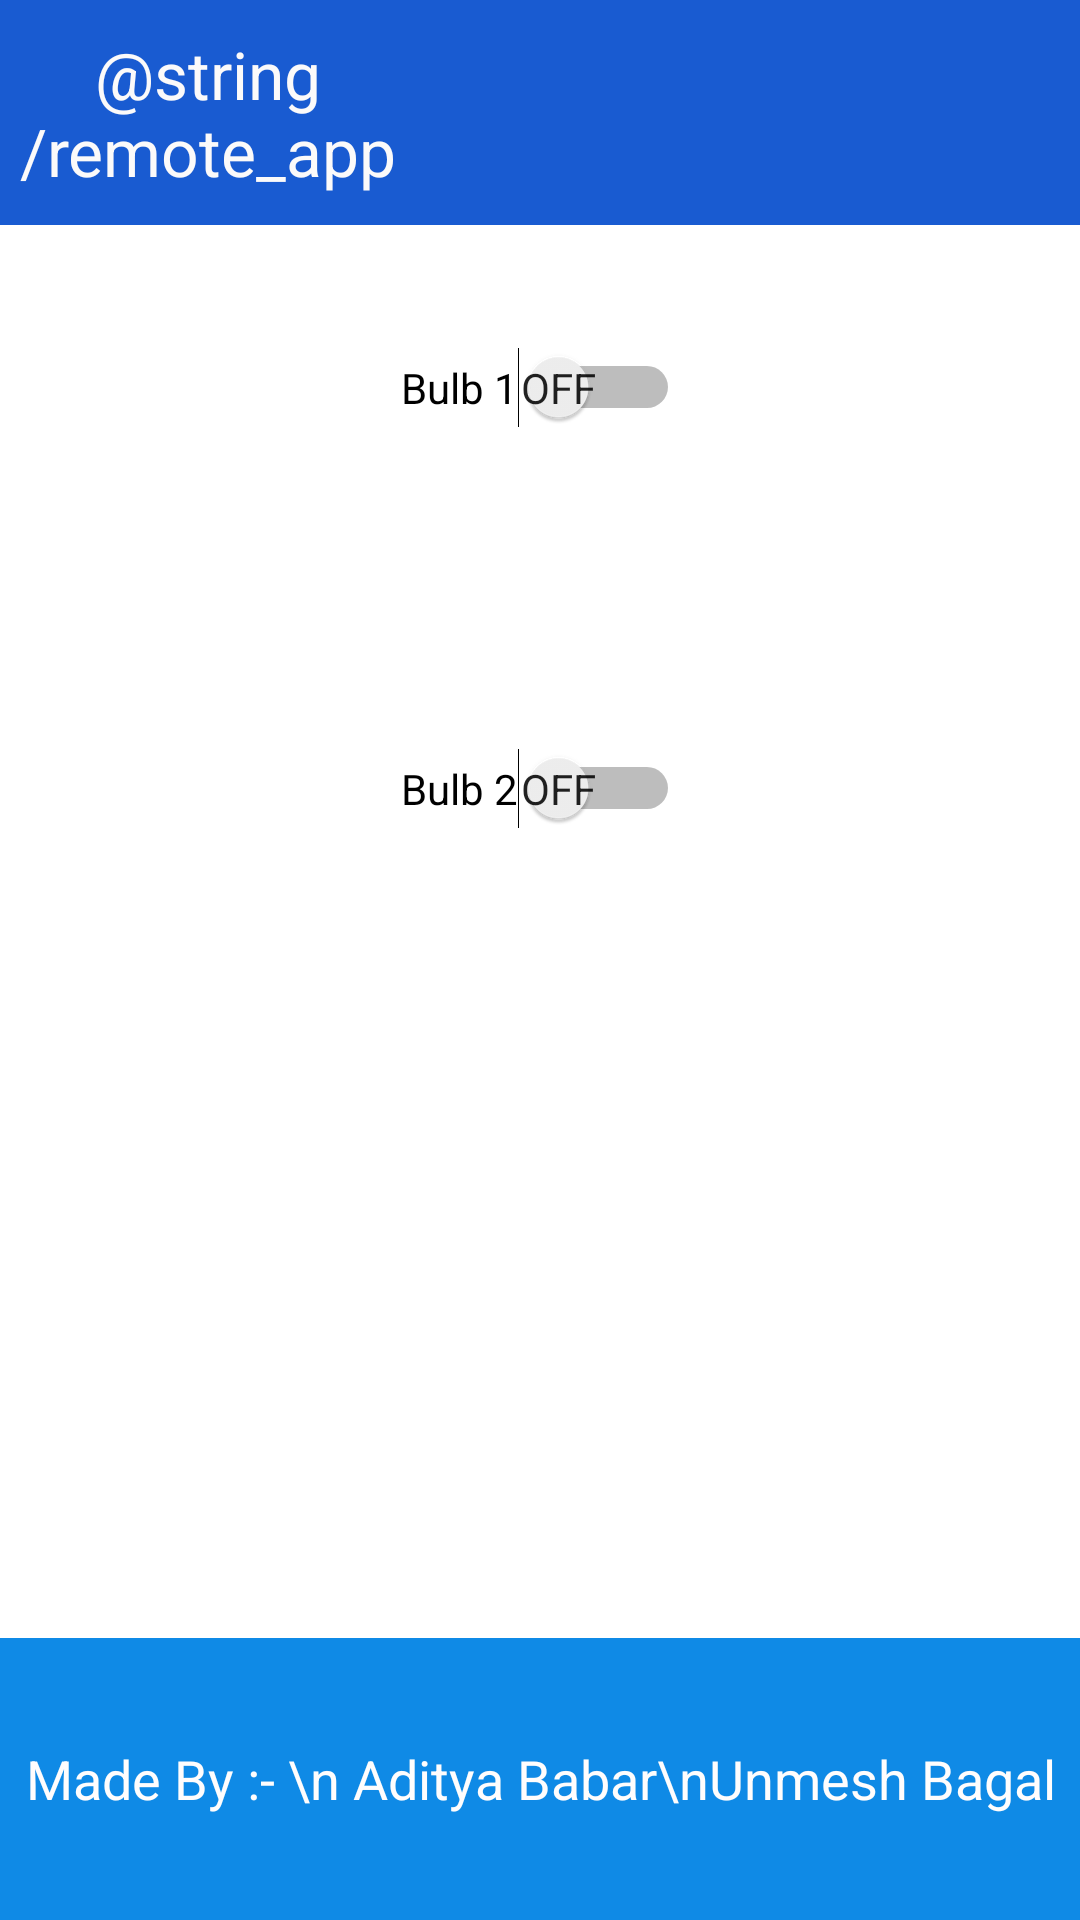

Reconstruct the res/layout file that produces this screen, plus the resources it refers to.
<!-- AndroidManifest.xml: application theme Theme.Mini_project -->
<!-- res/layout/activity_main.xml -->
<?xml version="1.0" encoding="utf-8"?>
<androidx.constraintlayout.widget.ConstraintLayout xmlns:android="http://schemas.android.com/apk/res/android"
    xmlns:app="http://schemas.android.com/apk/res-auto"
    xmlns:tools="http://schemas.android.com/tools"
    android:id="@+id/main"
    android:layout_width="match_parent"
    android:layout_height="match_parent"
    tools:context=".MainActivity">

    <FrameLayout
        android:id="@+id/frameLayout"
        android:layout_width="0dp"
        android:layout_height="75dp"
        android:background="#195BD1"
        app:layout_constraintEnd_toEndOf="parent"
        app:layout_constraintStart_toStartOf="parent"
        app:layout_constraintTop_toTopOf="parent">

        <TextView
            android:id="@+id/textView"
            android:layout_width="139dp"
            android:layout_height="match_parent"
            android:gravity="center"
            android:text="@string/remote_app"
            android:textColor="#FBFAFA"
            android:textSize="22sp" />
    </FrameLayout>

    <Switch
        android:id="@+id/switch1"
        android:layout_width="wrap_content"
        android:layout_height="wrap_content"
        android:layout_marginBottom="66dp"
        android:showText="true"
        android:text="Bulb 1"
        android:textOff="OFF"
        android:textOn="ON"
        app:layout_constraintBottom_toTopOf="@+id/switch2"
        app:layout_constraintEnd_toEndOf="parent"
        app:layout_constraintStart_toStartOf="parent"
        app:layout_constraintTop_toBottomOf="@+id/frameLayout" />

    <Switch
        android:id="@+id/switch2"
        android:layout_width="wrap_content"
        android:layout_height="wrap_content"
        android:layout_marginBottom="229dp"
        android:showText="true"
        android:text="Bulb 2"
        android:textOff="OFF"
        android:textOn="ON"
        app:layout_constraintBottom_toTopOf="@+id/textView2"
        app:layout_constraintStart_toStartOf="@+id/switch1"
        app:layout_constraintTop_toBottomOf="@+id/switch1" />

    <TextView
        android:id="@+id/textView2"
        android:layout_width="0dp"
        android:layout_height="94dp"
        android:background="#0F8AE6"
        android:gravity="center"
        android:text="Made By :- \n Aditya Babar\nUnmesh Bagal"
        android:textColor="#FFFDFD"
        android:textSize="18sp"
        app:layout_constraintBottom_toBottomOf="parent"
        app:layout_constraintEnd_toEndOf="parent"
        app:layout_constraintStart_toStartOf="parent" />
</androidx.constraintlayout.widget.ConstraintLayout>
<!-- resources referenced by this layout -->
<resources>
  <style name="Theme.Mini_project" parent="Theme.MaterialComponents.DayNight.DarkActionBar">
          
          <item name="colorPrimary">@color/purple_500</item>
          <item name="colorPrimaryVariant">@color/purple_700</item>
          <item name="colorOnPrimary">@color/white</item>
          
          <item name="colorSecondary">@color/teal_200</item>
          <item name="colorSecondaryVariant">@color/teal_700</item>
          <item name="colorOnSecondary">@color/black</item>
          
          <item name="android:statusBarColor">?attr/colorPrimaryVariant</item>
          
      </style>
  <color name="purple_500">#3b81ef</color>
  <color name="purple_700">#3b81ef</color>
  <color name="white">#FFFFFFFF</color>
  <color name="teal_200">#FF03DAC5</color>
  <color name="teal_700">#FF018786</color>
  <color name="black">#FF000000</color>
</resources>
